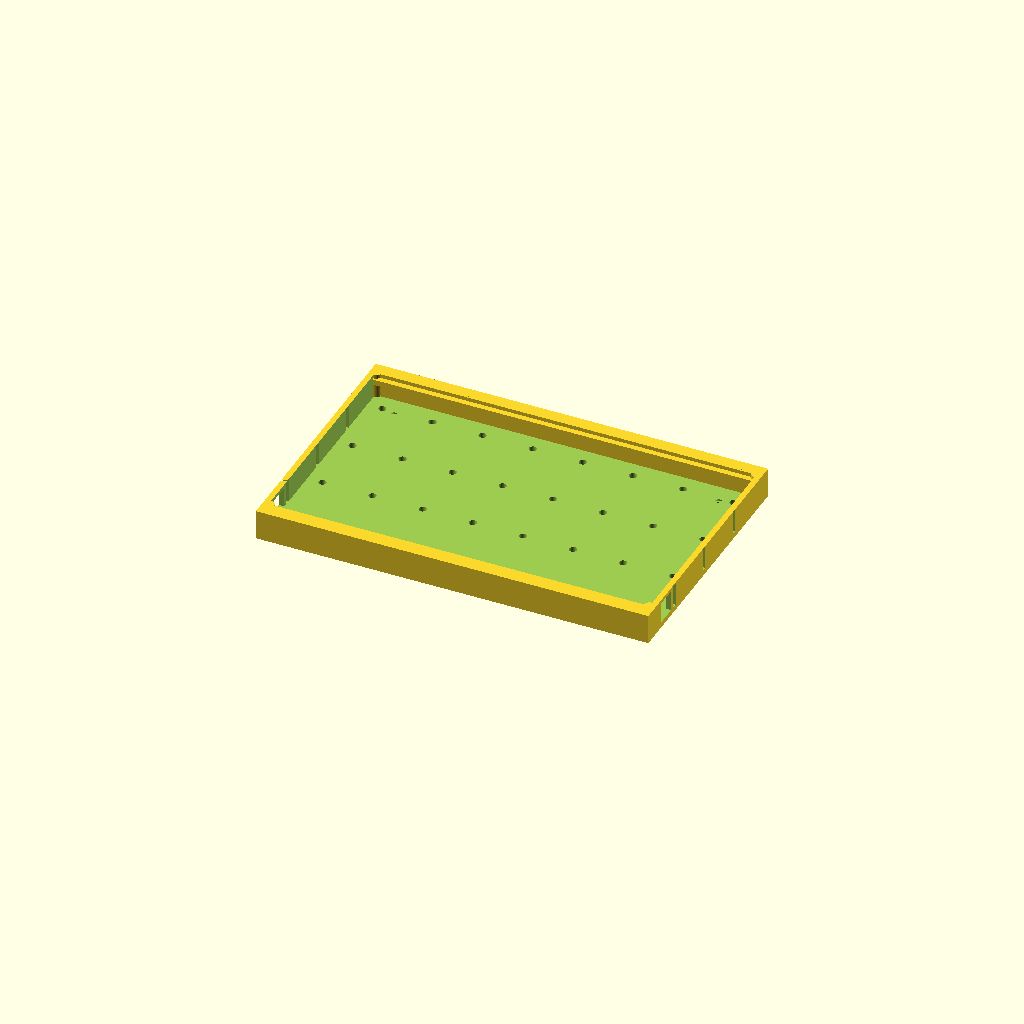
Cell 1: rendered with the file's own defaults.
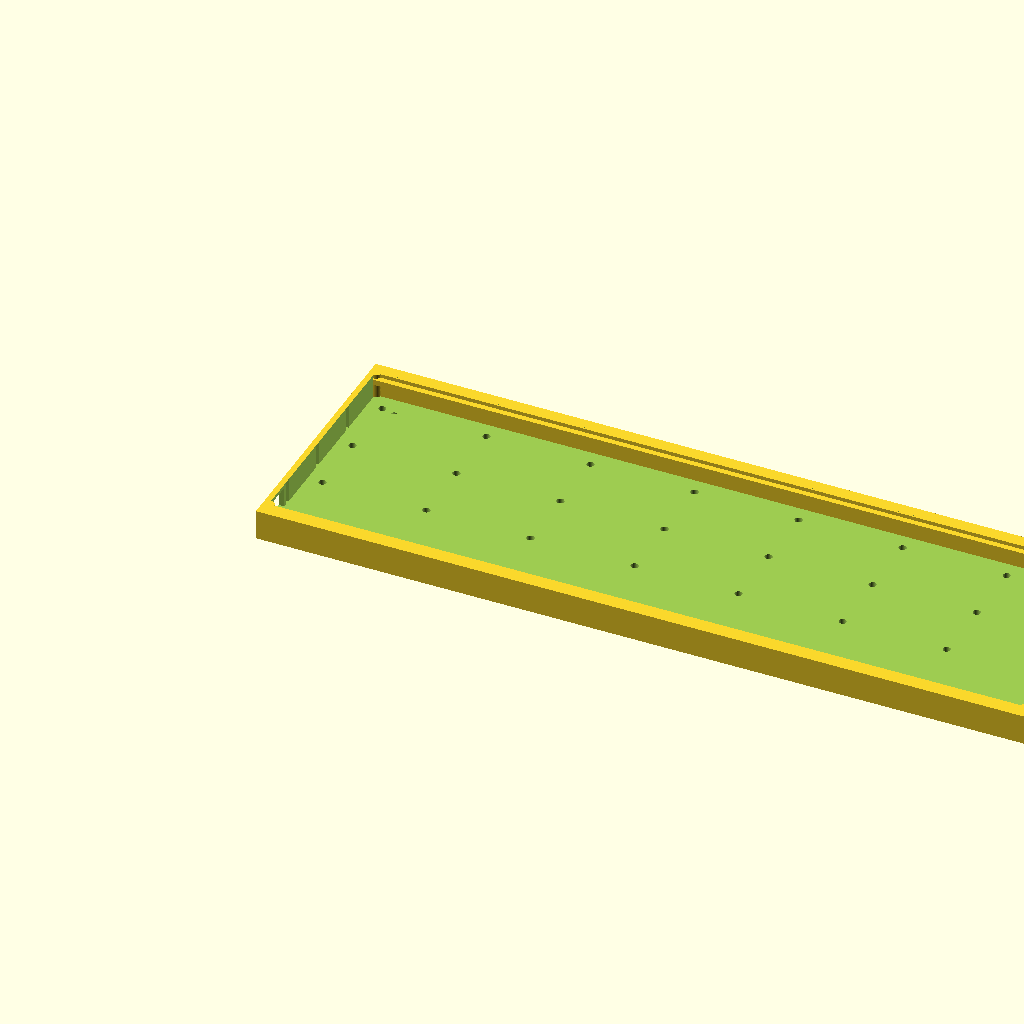
Cell 2 — tab_w set to 400.4, the other parameters unchanged.
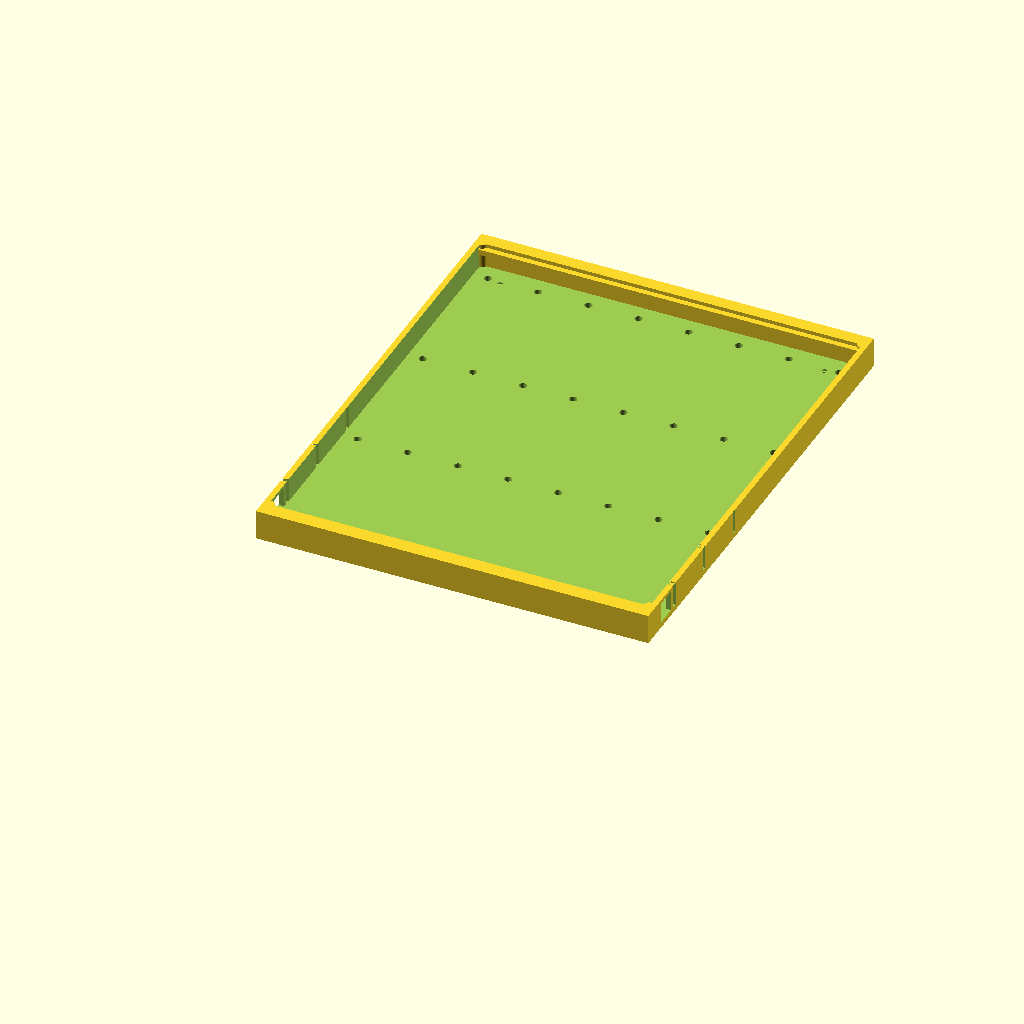
Cell 3 — tab_h set to 240.6, the other parameters unchanged.
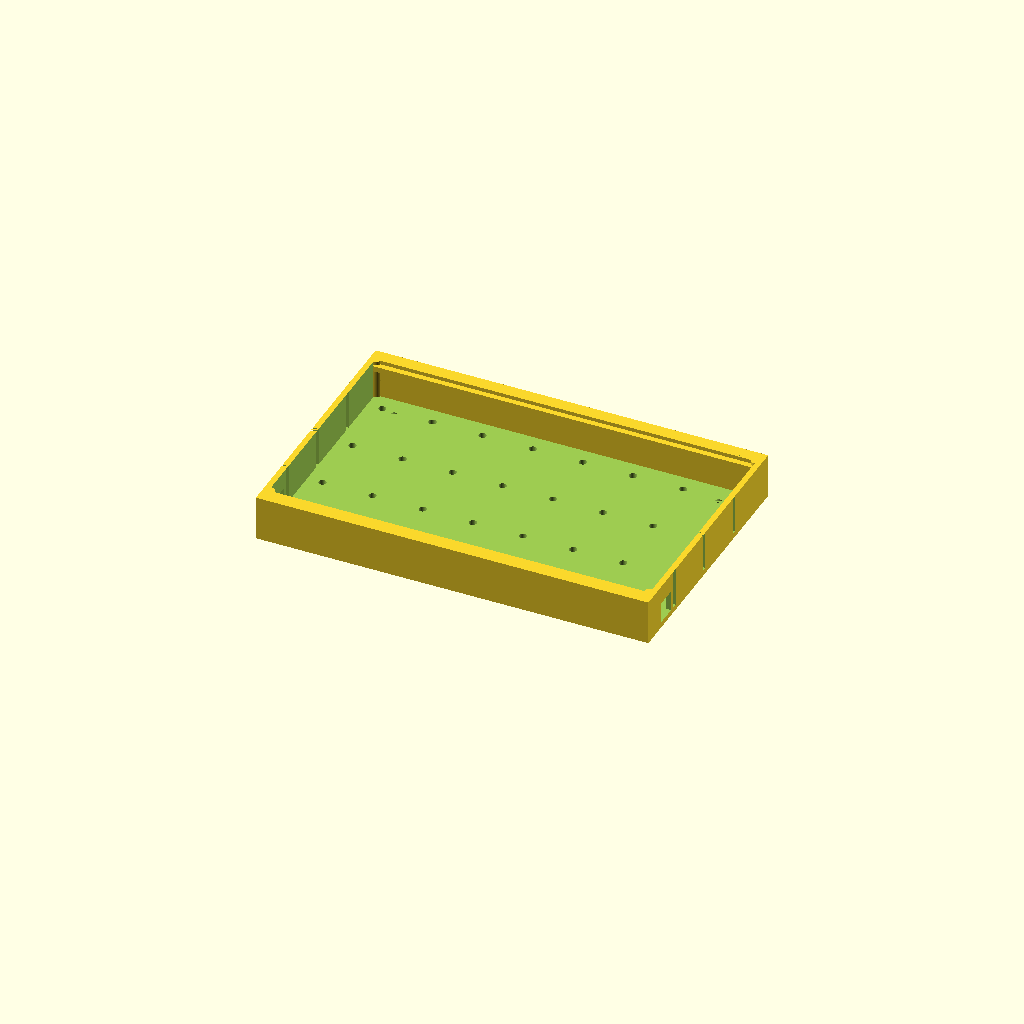
Cell 4: the same model with tab_t = 15.8.
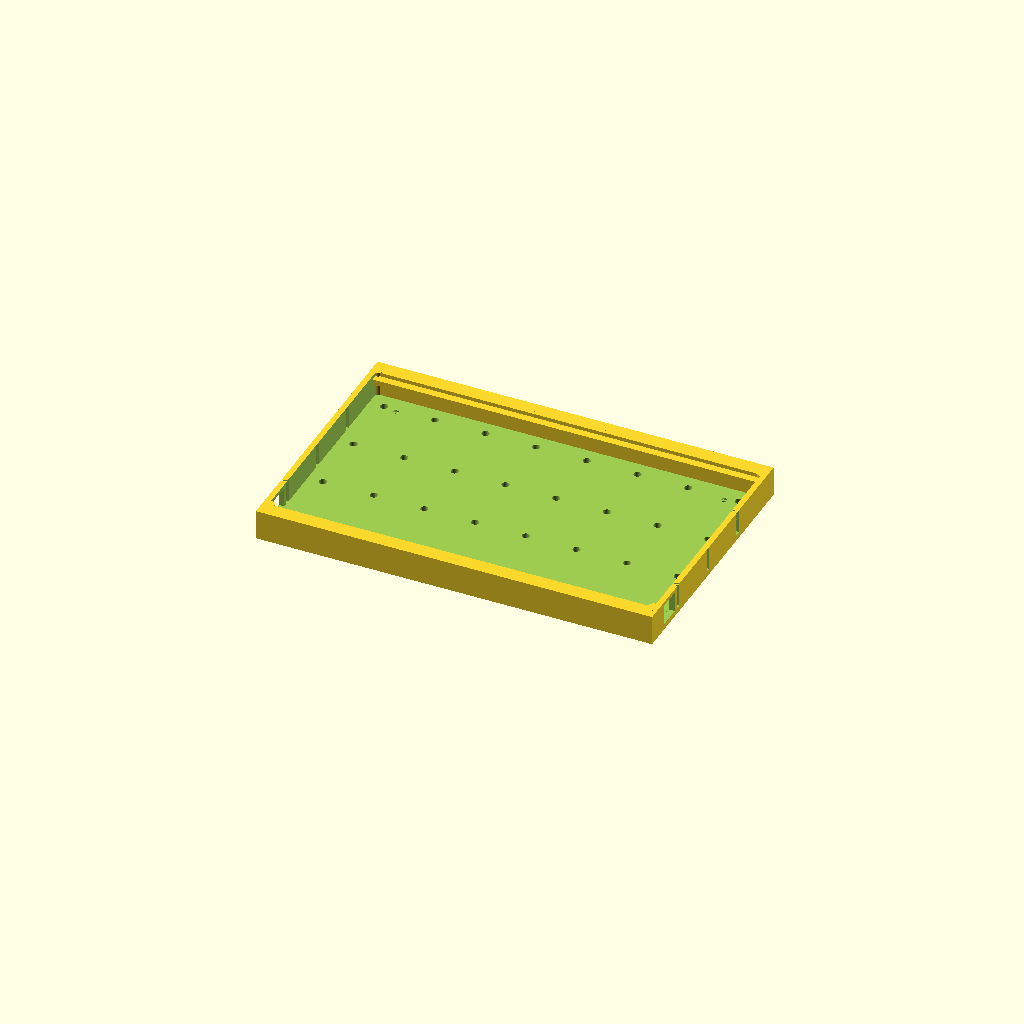
Cell 5: the same model with clear = 2.
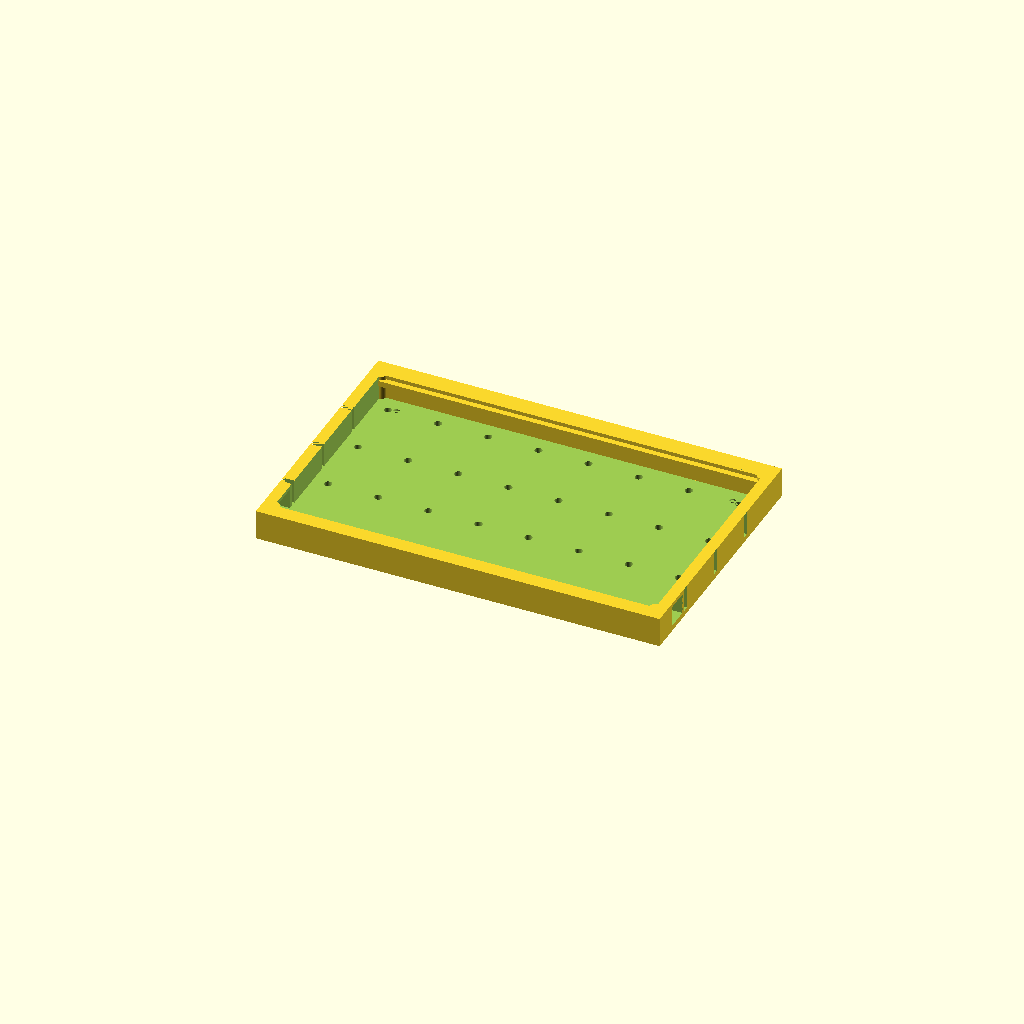
Cell 6: the same model with wall_th = 6.
One fixed orthographic camera (rotation 55°, 0°, 25°; colour scheme Cornfield) for every cell.
Source of the model, modules/10-smart-control/n100-ha/tablet-mount.scad:
// =============================================================
// 平板支架（水槽前 / 额头柜下 / 吊顶）—— 参数化 OpenSCAD
//   小米平板4 8": 200.2 × 120.3 × 7.9 mm，横屏使用
//
// 【设计要点：两件式，不是旋转整体】
//   件1 托盘 tray  —— 直立开口托盘，倾角由【底座】提供，背板平贴底座斜面
//   件2 底座 base  —— 楔形（wall 模式，贴墙面）或球头座（ceiling 模式）
//   两件用 4×M3 沉头自攻螺丝连接（托盘背面沉孔 ↔ 底座斜面导孔）
//
//   压边 = L 形（前唇 + 横梁）：前唇压住平板上沿 2mm，横梁防脱出
//   （取放：底部先斜插进托边，上沿压入前唇下方）
//
// 用法：改 PARAMS → F6 渲染 → Export STL，分别导出 tray 和 base
//   导出哪个由 PART 决定（"tray" / "base" / "both"）
// =============================================================

// ---------- 导出选择 ----------
PART         = "tray";   // "tray" 托盘 | "base" 底座 | "both" 拼一起看

// ---------- 安装方式 ----------
mod          = "wall";   // "wall" 壁挂（水槽前/额头柜下）| "ceiling" 吊顶悬吊

// ---------- 平板尺寸 ----------
tab_w        = 200.2;
tab_h        = 120.3;
tab_t        = 7.9;
clear        = 1.0;      // 单侧取放间隙

// ---------- 托盘参数 ----------
wall_th      = 3.0;
lip_depth    = 5.0;      // 底部托边深度
lip_height   = 8.0;      // 底部托边高度
clamp_h      = 3.0;      // 压边前唇厚度（Z 向）
clamp_grip   = 2.0;      // 压边前唇压住平板上沿的量（Y 向）
back_t       = 3.0;      // 背板厚
fillet_r     = 3.0;      // 内腔四角圆角（≤4 才不与平板 R8 圆角干涉）

// ---------- 底座参数 ----------
base_t       = 6.0;      // 底座板厚
tilt         = 22;       // 倾角（wall 用）；ceiling 不需要
quarter_d    = 6.35;     // 1/4" 螺丝通过孔
insert_d     = 8.2;      // 1/4 热熔铜螺母嵌件孔（嵌件外径 8.4）
insert_h     = 8.0;      // 嵌件孔深
quarter_h    = 9.0;      // 1/4 螺母座高

// ---------- 收纳 ----------
stow         = "hook";   // "none" | "hook" 挂槽+1/4 螺母座（吊顶收纳用）
hook_d       = 5.0;      // 挂钩直径
hook_offset  = 38.0;     // 挂槽中心距托盘顶（避开 1/4 座）

$fn = 48;

// ---------- 派生 ----------
iw = tab_w + clear*2;
ih = tab_h + clear*2;
ow = iw + wall_th*2;
oh = lip_height + ih + clamp_h + wall_th;
depth = tab_t + lip_depth + back_t;

// ---------- 楔形底座派生（辅助模块要用，必须全局）----------
w_t     = 5;                 // 楔形壁厚
w_TRUNC = 4;                 // 顶部截平量（去刀口）
w_bd    = oh * tan(tilt);    // 进深
w_s     = sin(tilt);
w_c     = cos(tilt);
// 等距掏空：内三角顶点 = 斜面/贴墙面/底面各内缩 w_t 的交点
w_z_apex  = (w_bd*w_c - w_t*(1+w_c)) / w_s;
w_y_front = (w_bd*w_c - w_t*(1+w_s)) / w_c;

echo(str("内腔: ", iw, " × ", ih, " mm"));
echo(str("托盘外廓: ", ow, " × ", oh, " × ", depth, " mm"));

// =============================================================
// 件1：托盘（直立，背板朝下平放打印，开口朝上）
// =============================================================
module tray() {
    bar_y = lip_height + ih - clear;          // 压边横梁内面（平板上沿 + 1mm 余量）

    difference() {
        union() {
            cube([ow, oh, depth]);
        }
        // 内腔（前开口）
        translate([wall_th, lip_height, back_t])
            cube([iw, ih, depth*2]);
        // 散热孔（背板）
        for (r = [0:3]) for (c = [0:7]) {
            translate([wall_th + 8 + c*((iw-16)/7),
                       lip_height + 10 + r*((ih-20)/3), -1])
                cylinder(d = 4, h = back_t + 2);
        }
        // 侧壁通风槽（壁挂时背板被底座挡住，靠侧槽对流）
        for (y0 = [28, 62, 96]) {
            translate([-0.5, y0, back_t]) cube([wall_th + 1, 3, depth - back_t]);
            translate([ow - wall_th - 0.5, y0, back_t]) cube([wall_th + 1, 3, depth - back_t]);
        }
        // 走线缺口（两侧都开：横屏充电口可能在任一侧）
        for (sx = [-0.5, ow - wall_th - 0.5])
            translate([sx, 14, back_t]) cube([wall_th + 1, 12, 11]);
        // 4×M3 沉头孔（连接底座，从内腔侧钻，沉头与背板内面齐平）
        for (dx = [-1, 1]) for (dy = [-1, 1]) {
            translate([ow/2 + dx*(ow/2 - 18), oh/2 + dy*(oh/2 - 18), 0]) {
                translate([0, 0, back_t - 1.9]) cylinder(d1 = 6.2, d2 = 3.2, h = 1.9 + 0.01);
                translate([0, 0, -1]) cylinder(d = 3.2, h = back_t + 1.2);
            }
        }
    }
    // 压边前唇（压住平板上沿 clamp_grip）
    translate([wall_th, lip_height + tab_h - clamp_grip, back_t + tab_t])
        cube([iw, clamp_grip + clear, clamp_h]);
    // 压边横梁（防脱出）
    translate([wall_th, bar_y, back_t])
        cube([iw, oh - bar_y, depth - back_t]);
    // 内腔四角圆角（减应力集中；给平板 R8 圆角让位）
    for (cx = [wall_th, ow - wall_th]) for (cy = [lip_height, lip_height + ih])
        translate([cx, cy, 0]) cylinder(r = fillet_r, h = depth);
    // 吊顶：1/4" 热熔螺母座（背面中心，壁挂款不加）
    if (stow == "hook") quarter_seat();
}

// 1/4" 螺母座：φ20×10 座 + 热熔嵌件孔 φ8.2×8 + 螺丝通过孔
module quarter_seat() {
    difference() {
        translate([ow/2, oh/2, -10]) cylinder(d = 20, h = 10);
        translate([ow/2, oh/2, -9.5]) cylinder(d = insert_d, h = insert_h + 0.5);
        translate([ow/2, oh/2, -2]) cylinder(d = quarter_d, h = 5.5);
    }
}

// 收纳挂槽（在托盘背面）
module tray_hook_slot() {
    translate([ow/2, oh - hook_offset, -hook_d*0.6])
        difference() {
            cube([hook_d*2.4, 12, hook_d*1.2], center = true);
            translate([0, 0, hook_d*0.1])
                rotate([90, 0, 0]) cylinder(d = hook_d + 0.4, h = 14, center = true);
        }
}

// =============================================================
// 件2a：楔形底座（wall 模式）
//   剖面（Y-Z，Y=进深，Z=高度）：
//     (0, 0) 贴墙底角 → (0, bh) 贴墙顶角 → (bd, 0) 前伸底角
//   贴墙面 = Y=0 竖直面；斜面从顶到底，tan(θ) = bd / bh
//   内部：等距掏空（斜面平行偏移 5mm，顶部实心）+ 3 道竖向筋
// =============================================================
module wedge_base() {
    bw = ow;                                  // 与托盘同宽
    bh = oh;                                  // 与托盘等高
    bd = w_bd;                                // 进深由倾角决定
    t  = w_t;                                 // 壁厚
    TRUNC = w_TRUNC;
    s  = w_s; c = w_c;
    z_apex  = w_z_apex;                       // 内三角顶角 Z
    y_front = w_y_front;                      // 内三角前底角 Y

    echo(str("楔形底座: 宽", bw, " 高", bh, " 进深", bd,
             " (倾角", tilt, "°)"));

    difference() {
        union() {
            difference() {
                polyhedron(
                    points = [
                        [0,0,0], [bw,0,0],            // 0,1 贴墙底
                        [0,0,bh], [bw,0,bh],          // 2,3 贴墙顶
                        [0,bd,0], [bw,bd,0]           // 4,5 前伸底
                    ],
                    faces = [
                        [0,2,3,1],                    // 贴墙面 (Y=0)
                        [0,1,5,4],                    // 底面
                        [2,4,5,3],                    // 斜面
                        [0,4,2],                      // 左侧三角
                        [1,3,5]                       // 右侧三角
                    ],
                    convexity = 4
                );
                polyhedron(
                    points = [
                        [t,t,t], [bw-t,t,t],          // 内贴墙底
                        [t,t,z_apex], [bw-t,t,z_apex],// 内贴墙顶
                        [t,y_front,t], [bw-t,y_front,t] // 内前底
                    ],
                    faces = [
                        [0,2,3,1], [0,1,5,4], [2,4,5,3], [0,4,2], [1,3,5]
                    ],
                    convexity = 4
                );
            }
            // 内部竖向筋（Y-Z 板，撑住斜面 + 给螺丝加肉）
            rib(52.05); rib(104.1); rib(156.15);
        }
        // 顶部截平（去刀口，打印末端不再有发丝层）
        translate([-1, -1, bh - TRUNC - 0.01]) cube([bw + 2, bd + 2, TRUNC + 1]);
        // 托盘螺丝导孔（φ2.6×8，法向钻入，M3 自攻）
        for (x = [18, bw - 18]) for (d = [18, 118.3])
            hole_normal(x, d, 2.6, 8);
        // 墙面固定孔（M4 沉头，法向钻穿到贴墙面）
        for (x = [60.1, bw - 60.1]) for (d = [60, 118.3])
            csk_normal(x, d, 4.5, 8.6, 2.2);
    }
}

// 内部筋：Y-Z 平面三角板，厚 2.5，位于楔形 X = x
module rib(x) {
    translate([x, 0, 0])
        rotate([0, -90, 0])
            linear_extrude(2.5)
                polygon([[0, 0], [0, w_bd], [oh - w_TRUNC, 0]]);
}

// 沿斜面法向钻孔（d = 距斜面底边的距离，len = 孔深，从斜面向楔内钻）
//   法向 = (0, c, s)，钻入方向 = rotate([90+tilt,0,0]) 的 +Z = (0, -c, -s)
module hole_normal(x, d, dia, len) {
    y = w_bd - d*w_s; z = d*w_c;
    translate([x, y, z]) rotate([90 + tilt, 0, 0])
        cylinder(d = dia, h = len, $fn = 32);
}

// 沿斜面法向钻沉头孔（沉头锥开在斜面上，钻穿贴墙面，多 2mm 导向）
module csk_normal(x, d, dia, csk_dia, csk_h) {
    y = w_bd - d*w_s; z = d*w_c;
    len = y / w_c + 2;
    translate([x, y, z]) rotate([90 + tilt, 0, 0]) {
        cylinder(d1 = csk_dia, d2 = dia, h = csk_h + 0.01);
        cylinder(d = dia, h = len, $fn = 32);
    }
}

// =============================================================
// 件2b：球头底座（ceiling 模式）
//   贴顶棚平板 + 中心 1/4" 热熔嵌件座（嵌件外径 8.4，孔 φ8.2）
// =============================================================
module ball_base() {
    pw = 70; ph = 70;
    difference() {
        union() {
            translate([-pw/2, -ph/2, 0]) cube([pw, ph, base_t]);
            translate([0, 0, base_t]) cylinder(d = quarter_d + 10, h = quarter_h);
        }
        // 热熔嵌件孔（从座体外端压入）
        translate([0, 0, base_t + quarter_h - insert_h])
            cylinder(d = insert_d, h = insert_h + 1);
        // 1/4" 螺丝通过孔
        translate([0, 0, -1])
            cylinder(d = quarter_d, h = base_t + quarter_h - insert_h + 1);
        // 4 个固定孔（拧顶棚）
        for (dx = [-1, 1]) for (dy = [-1, 1])
            translate([dx*(pw/2-10), dy*(ph/2-10), -1])
                cylinder(d = 4.5, h = base_t + 2);
    }
}

// =============================================================
// 输出
// =============================================================
if (PART == "tray") {
    tray();
    if (stow == "hook") tray_hook_slot();
} else if (PART == "base") {
    if (mod == "wall") wedge_base(); else ball_base();
} else {
    // both：拼一起看装配关系（仅预览，不用于打印）
    if (mod == "wall") {
        // 楔形底座：贴墙面 Y=0 在原点，斜面朝 +Y
        // 托盘绕 (0, sin(45-tilt/2), cos(45-tilt/2)) 轴翻转 180°，
        // 背板平贴斜面、开口朝房间（+Y）
        wedge_base();
        translate([ow, w_bd, 0])
            rotate(v = [0, sin(45 - tilt/2), cos(45 - tilt/2)], a = 180) {
                tray();
                if (stow == "hook") tray_hook_slot();
            }
    } else {
        // 球头底座：示意在托盘背后（实际通过球头连接，非直接贴合）
        tray();
        if (stow == "hook") tray_hook_slot();
        translate([ow/2, -depth - 25, oh/2])
            rotate([90, 0, 0])
                ball_base();
    }
}

// =============================================================
// 【打印方向】全部背板/贴墙面朝下平放（层纹⊥受力，免支撑）
//   tray：背板朝下（开口朝上）；挂槽/螺母座在背面随首层打印
//   base(wall)：贴墙面朝下，斜面 68° 自支撑
//   base(ceiling)：贴顶面朝下，座体朝上
//
// 【材料】PETG（车内暴晒 60-70°C，纯 PLA 会软化）；填充 30-40%
//
// 【装配】
//   壁挂：楔形底座先用 4×M4 木螺丝上墙（M4×50 下排 / M4×25 上排，
//         沉头埋入斜面）→ 托盘 4×M3×10 沉头自攻拧入斜面导孔
//   吊顶：球头底座 4×M4 上顶棚（1/4 嵌件压入座体）→ 球头公头拧进
//         托盘背面 1/4 嵌件；收纳时整体旋下挂到顶棚旁 L 型钩
// =============================================================
Customizer parameters (derived from the source; name, type, default, range or options):
PART: string, default "tray"
mod: string, default "wall"
tab_w: number, default 200.2
tab_h: number, default 120.3
tab_t: number, default 7.9
clear: number, default 1
wall_th: number, default 3
lip_depth: number, default 5
lip_height: number, default 8
clamp_h: number, default 3
clamp_grip: number, default 2
back_t: number, default 3
fillet_r: number, default 3
base_t: number, default 6
tilt: number, default 22
quarter_d: number, default 6.35
insert_d: number, default 8.2
insert_h: number, default 8
quarter_h: number, default 9
stow: string, default "hook"
hook_d: number, default 5
hook_offset: number, default 38
w_t: number, default 5
w_TRUNC: number, default 4
